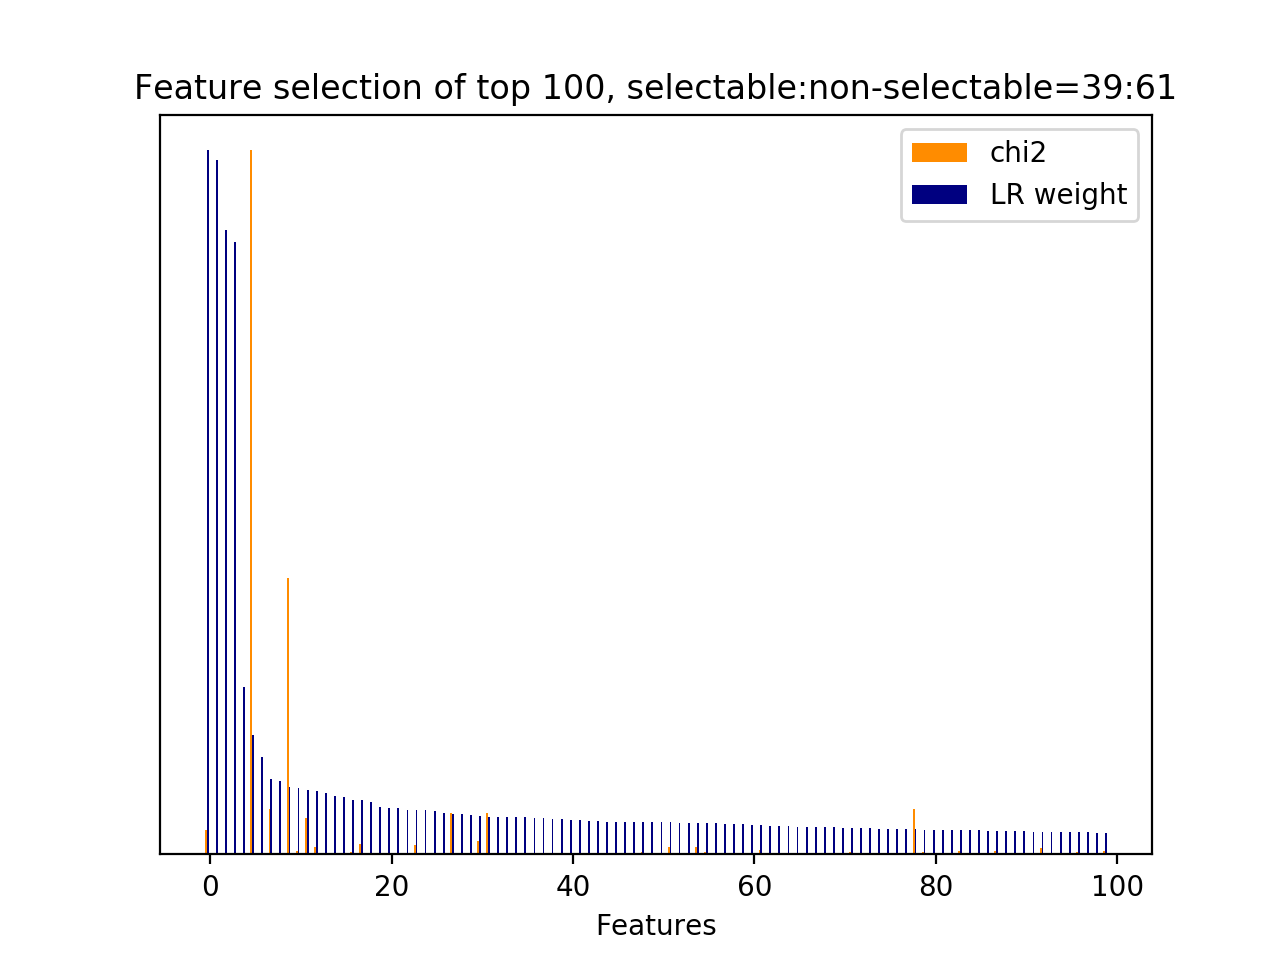

Values plotted in this chart, from the file beside it:
id, name, prefix, chi2, chi2_rank, clf_weight, clf_weight_rank
30, 3, b'3-time_feature__time_ratio', 251.3, 52, 1, 0
63, 5, b'5-phrase_feature__next_noun_phrases__j…, 0.0000, 4666, 0.9864, 1
27, 2.3.1, b'2.3.1-action_jaccard_similarity.next_u…, 0.0000, 4669, 0.8866, 2
61, 5, b'5-phrase_feature__next_noun_phrases__#…, 0.0000, 4668, 0.8699, 3
2491, 7, b'7-syntactic_feature__next_root_words_o…, 0.0000, 4661, 0.2375, 4
32, 3, b'3-time_feature__turns_to_end', 7328, 0, 0.1695, 5
6526, 11.1, b'11.1-skipthought_feature.next_system_u…, 0.0000, 8320, 0.1380, 6
1724, 5, b'5-phrase_feature__noun_phrases__next_u…, 469.2, 21, 0.1073, 7
62, 5, b'5-phrase_feature__next_noun_phrases__h…, 0.0000, 4667, 0.1036, 8
31, 3, b'3-time_feature__turns_from_start', 2873, 1, 0.0962, 9
3325, 7, b'7-syntactic_feature__subj_word__next_s…, 35.83, 320, 0.0936, 10
3198, 7, b'7-syntactic_feature__root_word__next_u…, 380.9, 40, 0.0914, 11
674, 5, b'5-phrase_feature__noun_phrases__curren…, 80.56, 143, 0.0899, 12
6745, 11.1, b'11.1-skipthought_feature.next_system_u…, 0.0000, 10254, 0.0877, 13
4919, 11.1, b'11.1-skipthought_feature.current_user_…, 0.0000, 4158, 0.0834, 14
500, 5, b'5-phrase_feature__noun_phrases__curren…, 8.919, 1015, 0.0816, 15
143, 5, b'5-phrase_feature__noun_phrases__curren…, 22.32, 451, 0.0775, 16
2973, 7, b'7-syntactic_feature__root_word__next_u…, 111.9, 109, 0.0771, 17
9505, 11.1, b'11.1-skipthought_feature.next_user_utt…, 0.0000, 7329, 0.0743, 18
6112, 11.1, b'11.1-skipthought_feature.next_system_u…, 0.0000, 8237, 0.0676, 19
3764, 11.1, b'11.1-skipthought_feature.current_user_…, 0.0000, 4535, 0.0660, 20
5184, 11.1, b'11.1-skipthought_feature.current_user_…, 0.0000, 4074, 0.0659, 21
3287, 7, b'7-syntactic_feature__subj_word__next_s…, 1.387, 2814, 0.0632, 22
3377, 7, b'7-syntactic_feature__subj_word__next_u…, 92.88, 124, 0.0632, 23
6699, 11.1, b'11.1-skipthought_feature.next_system_u…, 0.0000, 10135, 0.0632, 24
6237, 11.1, b'11.1-skipthought_feature.next_system_u…, 0.0000, 8112, 0.0620, 25
8058, 11.1, b'11.1-skipthought_feature.next_system_u…, 0.0000, 6291, 0.0590, 26
65, 5, b'5-phrase_feature__noun_phrases__curren…, 425.8, 27, 0.0574, 27
8160, 11.1, b'11.1-skipthought_feature.next_system_u…, 0.0000, 5981, 0.0572, 28
6495, 11.1, b'11.1-skipthought_feature.next_system_u…, 0.0000, 8351, 0.0558, 29
853, 5, b'5-phrase_feature__noun_phrases__next_s…, 140.4, 83, 0.0547, 30
1, 2.1, b'2.1-user_action_words.current_user_utt…, 426.7, 26, 0.0537, 31
7111, 11.1, b'11.1-skipthought_feature.next_system_u…, 0.0000, 10542, 0.0536, 32
9438, 11.1, b'11.1-skipthought_feature.next_user_utt…, 0.0000, 7562, 0.0535, 33
6339, 11.1, b'11.1-skipthought_feature.next_system_u…, 0.0000, 8466, 0.0525, 34
6171, 11.1, b'11.1-skipthought_feature.next_system_u…, 0.0000, 7970, 0.0524, 35
6095, 11.1, b'11.1-skipthought_feature.next_system_u…, 0.0000, 8212, 0.0518, 36
6990, 11.1, b'11.1-skipthought_feature.next_system_u…, 0.0000, 10506, 0.0513, 37
4772, 11.1, b'11.1-skipthought_feature.current_user_…, 0.0000, 3526, 0.0497, 38
666, 5, b'5-phrase_feature__noun_phrases__curren…, 14.88, 651, 0.0496, 39
3247, 7, b'7-syntactic_feature__subj_word__curren…, 10.5, 871, 0.0490, 40
307, 5, b'5-phrase_feature__noun_phrases__curren…, 11.55, 795, 0.0489, 41
6416, 11.1, b'11.1-skipthought_feature.next_system_u…, 0.0000, 8575, 0.0474, 42
6832, 11.1, b'11.1-skipthought_feature.next_system_u…, 0.0000, 9980, 0.0469, 43
6470, 11.1, b'11.1-skipthought_feature.next_system_u…, 0.0000, 8335, 0.0463, 44
2492, 7, b'7-syntactic_feature__next_subj_words_o…, 0.0000, 4660, 0.0462, 45
6702, 11.1, b'11.1-skipthought_feature.next_system_u…, 0.0000, 10132, 0.0461, 46
8444, 11.1, b'11.1-skipthought_feature.next_user_utt…, 0.0000, 6568, 0.0459, 47
3273, 7, b'7-syntactic_feature__subj_word__next_s…, 23.07, 441, 0.0458, 48
4705, 11.1, b'11.1-skipthought_feature.current_user_…, 0.0000, 3593, 0.0458, 49
9466, 11.1, b'11.1-skipthought_feature.next_user_utt…, 0.0000, 7368, 0.0458, 50
67, 5, b'5-phrase_feature__noun_phrases__curren…, 73.19, 156, 0.0454, 51
9012, 11.1, b'11.1-skipthought_feature.next_user_utt…, 0.0000, 5835, 0.0453, 52
6279, 11.1, b'11.1-skipthought_feature.next_system_u…, 0.0000, 8070, 0.0451, 53
66, 5, b'5-phrase_feature__noun_phrases__curren…, 73.19, 155, 0.0447, 54
3303, 7, b'7-syntactic_feature__subj_word__next_s…, 21.58, 477, 0.0445, 55
1998, 5, b'5-phrase_feature__noun_phrases__next_u…, 9.921, 919, 0.0442, 56
1358, 5, b'5-phrase_feature__noun_phrases__next_s…, 2.106, 2693, 0.0437, 57
6199, 11.1, b'11.1-skipthought_feature.next_system_u…, 0.0000, 7984, 0.0429, 58
8022, 11.1, b'11.1-skipthought_feature.next_system_u…, 0.0000, 6161, 0.0425, 59
... 10,541 more rows
